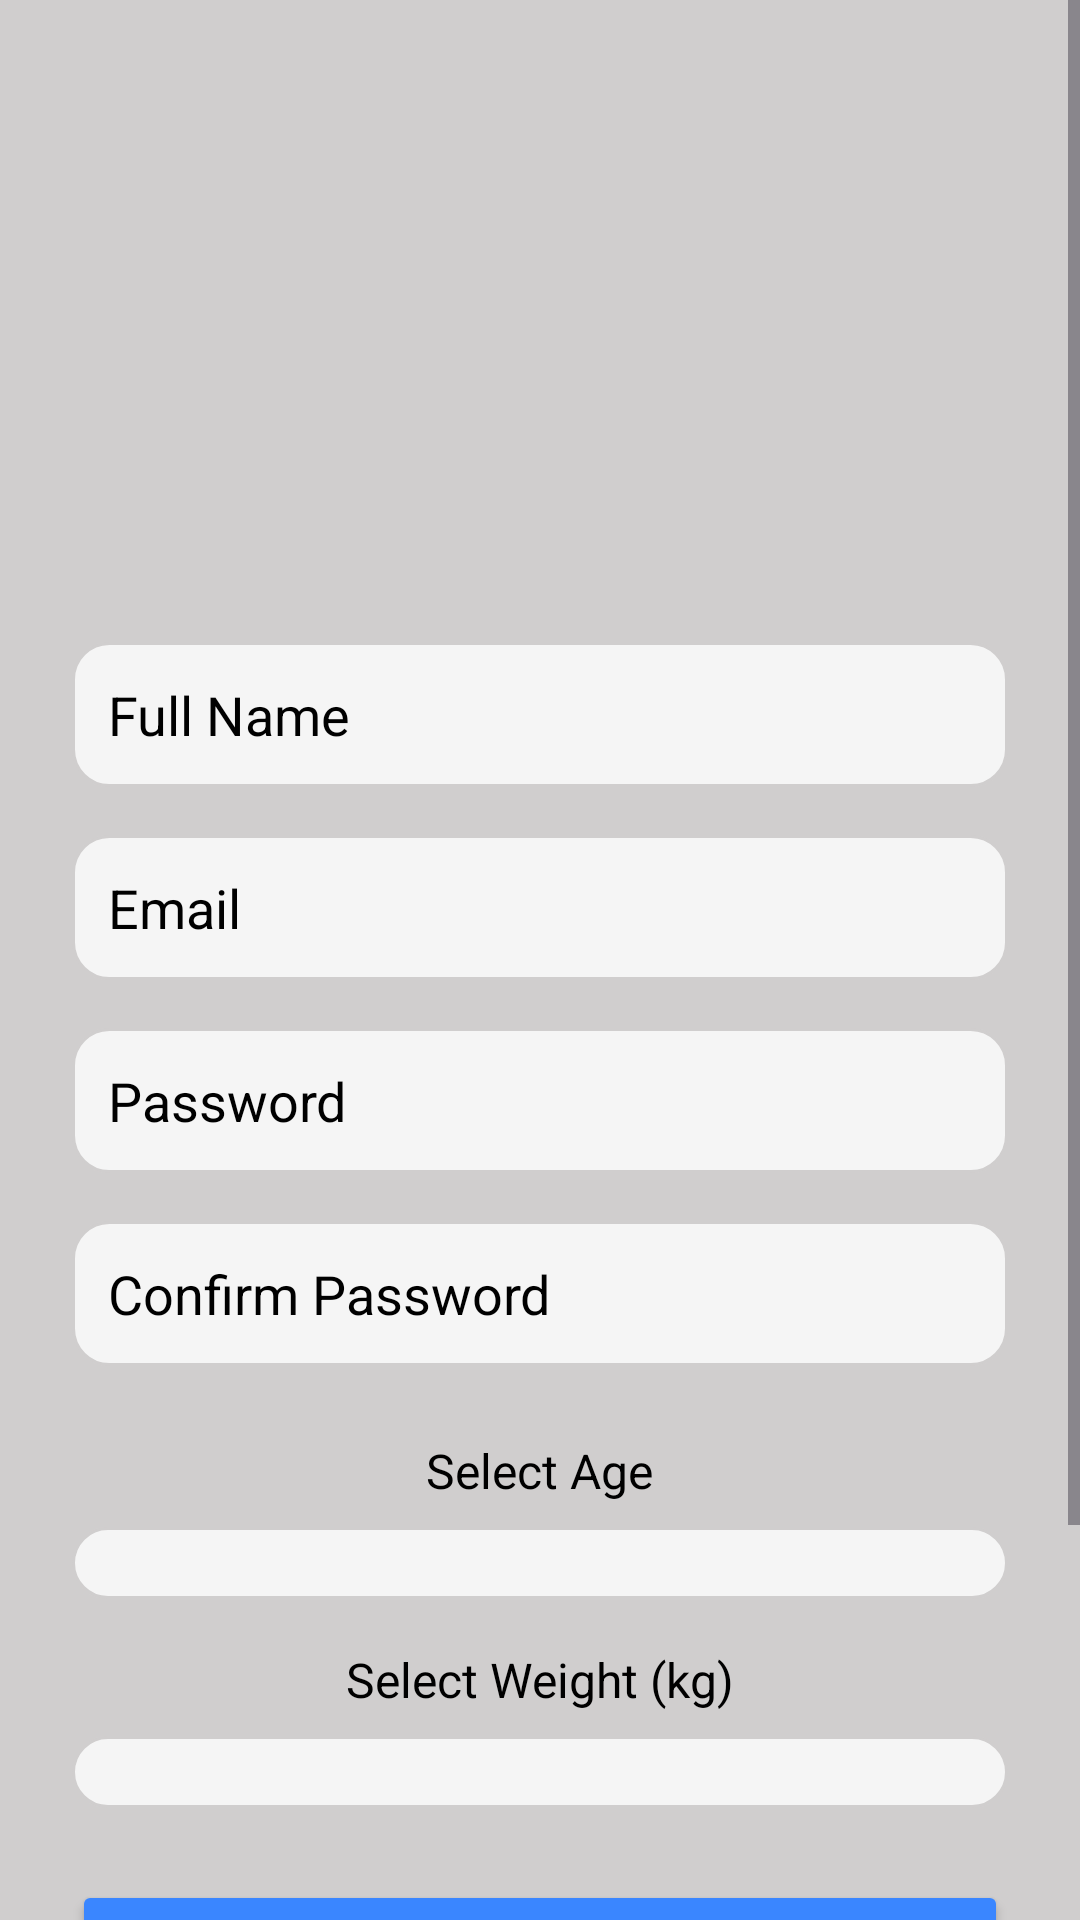

Android layout source for this screen:
<!-- AndroidManifest.xml: application theme Theme.PROG7314_Part1 -->
<!-- res/layout/fragment_register.xml -->
<?xml version="1.0" encoding="utf-8"?>
<ScrollView xmlns:android="http://schemas.android.com/apk/res/android"
    android:layout_width="match_parent"
    android:layout_height="match_parent"
    android:background="@color/Background">

    <LinearLayout
        android:layout_width="match_parent"
        android:layout_height="wrap_content"
        android:orientation="vertical"
        android:gravity="center"
        android:padding="24dp">

        
        <ImageView
            android:id="@+id/logo"
            android:layout_width="171dp"
            android:layout_height="158dp"
            android:layout_marginBottom="32dp"
            android:contentDescription="FitTrackr Logo"
            android:src="@drawable/icon_fitness" />

        
        <EditText
            android:id="@+id/nameInput"
            android:layout_width="match_parent"
            android:layout_height="wrap_content"
            android:hint="Full Name"
            android:inputType="textPersonName"
            android:background="@drawable/input_background"
            android:padding="12dp"
            android:textColor="@color/Text"
            android:textColorHint="@color/Text"
            android:layout_marginBottom="16dp" />

        
        <EditText
            android:id="@+id/emailInput"
            android:layout_width="match_parent"
            android:layout_height="wrap_content"
            android:hint="Email"
            android:inputType="textEmailAddress"
            android:background="@drawable/input_background"
            android:padding="12dp"
            android:textColor="@color/Text"
            android:textColorHint="@color/Text"
            android:layout_marginBottom="16dp" />

        
        <EditText
            android:id="@+id/passwordInput"
            android:layout_width="match_parent"
            android:layout_height="wrap_content"
            android:hint="Password"
            android:inputType="textPassword"
            android:background="@drawable/input_background"
            android:padding="12dp"
            android:textColor="@color/Text"
            android:textColorHint="@color/Text"
            android:layout_marginBottom="16dp" />

        
        <EditText
            android:id="@+id/confirmPasswordInput"
            android:layout_width="match_parent"
            android:layout_height="wrap_content"
            android:hint="Confirm Password"
            android:inputType="textPassword"
            android:background="@drawable/input_background"
            android:padding="12dp"
            android:textColor="@color/Text"
            android:textColorHint="@color/Text"
            android:layout_marginBottom="24dp" />

        
        <TextView
            android:layout_width="wrap_content"
            android:layout_height="wrap_content"
            android:text="Select Age"
            android:textColor="@color/Text"
            android:textSize="16sp"
            android:layout_marginBottom="8dp" />

        <Spinner
            android:id="@+id/ageSpinner"
            android:background="@drawable/input_background"
            android:layout_width="match_parent"
            android:layout_height="wrap_content"
            android:layout_marginBottom="16dp" />

        
        <TextView
            android:layout_width="wrap_content"
            android:layout_height="wrap_content"
            android:text="Select Weight (kg)"
            android:textColor="@color/Text"
            android:textSize="16sp"
            android:layout_marginBottom="8dp" />

        <Spinner
            android:id="@+id/weightSpinner"
            android:layout_width="match_parent"
            android:layout_height="wrap_content"
            android:background="@drawable/input_background"
            android:layout_marginBottom="24dp" />

        
        <Button
            android:id="@+id/registerButton"
            android:layout_width="match_parent"
            android:layout_height="wrap_content"
            android:text="Register"
            android:textColor="@android:color/white"
            android:backgroundTint="@color/Primary"
            android:padding="14dp"
            android:textStyle="bold"
            android:layout_marginBottom="16dp" />

        
        <Button
            android:id="@+id/googleRegisterButton"
            android:layout_width="match_parent"
            android:layout_height="wrap_content"
            android:text="Sign Up with Google"
            android:textColor="@color/Text"
            android:backgroundTint="@color/Secondary"
            android:padding="14dp"
            android:textStyle="bold"
            android:layout_marginBottom="24dp" />

        
        <TextView
            android:id="@+id/loginLink"
            android:layout_width="wrap_content"
            android:layout_height="wrap_content"
            android:text="Already have an account? Log In"
            android:textSize="14sp"
            android:textColor="@color/Accent" />

    </LinearLayout>
</ScrollView>
<!-- resources referenced by this layout -->
<resources>
  <color name="Accent">#FF5C5C</color>
  <color name="Background">#D0CECE</color>
  <color name="Primary">#3A86FF</color>
  <color name="Secondary">#70E000</color>
  <color name="Text">#FF000000</color>
  <!-- drawable input_background (drawable) -->
  <?xml version="1.0" encoding="utf-8"?>
  <selector xmlns:android="http://schemas.android.com/apk/res/android">
  
      
      <item android:state_focused="true">
          <shape android:shape="rectangle">
              <solid android:color="#FFFFFFFF"/> 
              <stroke android:width="2dp" android:color="#3A86FF"/> 
              <corners android:radius="12dp"/> 
              <padding android:left="12dp" android:top="12dp" android:right="12dp" android:bottom="12dp"/>
          </shape>
      </item>
  
      
      <item>
          <shape android:shape="rectangle">
              <solid android:color="#F5F5F5"/> 
              <stroke android:width="1dp" android:color="#D0CECE"/> 
              <corners android:radius="12dp"/>
              <padding android:left="12dp" android:top="12dp" android:right="12dp" android:bottom="12dp"/>
          </shape>
      </item>
  
  </selector>
  <style name="Theme.PROG7314_Part1" parent="Base.Theme.PROG7314_Part1" />
  <style name="Base.Theme.PROG7314_Part1" parent="Theme.Material3.DayNight.NoActionBar">
          
          
          
          
          
          <item name="android:windowSplashScreenBackground">@color/Primary</item>
          <item name="android:windowSplashScreenAnimatedIcon">@mipmap/ic_launcher</item>
          <item name="android:windowSplashScreenIconBackgroundColor">@color/Primary</item>
      </style>
</resources>
